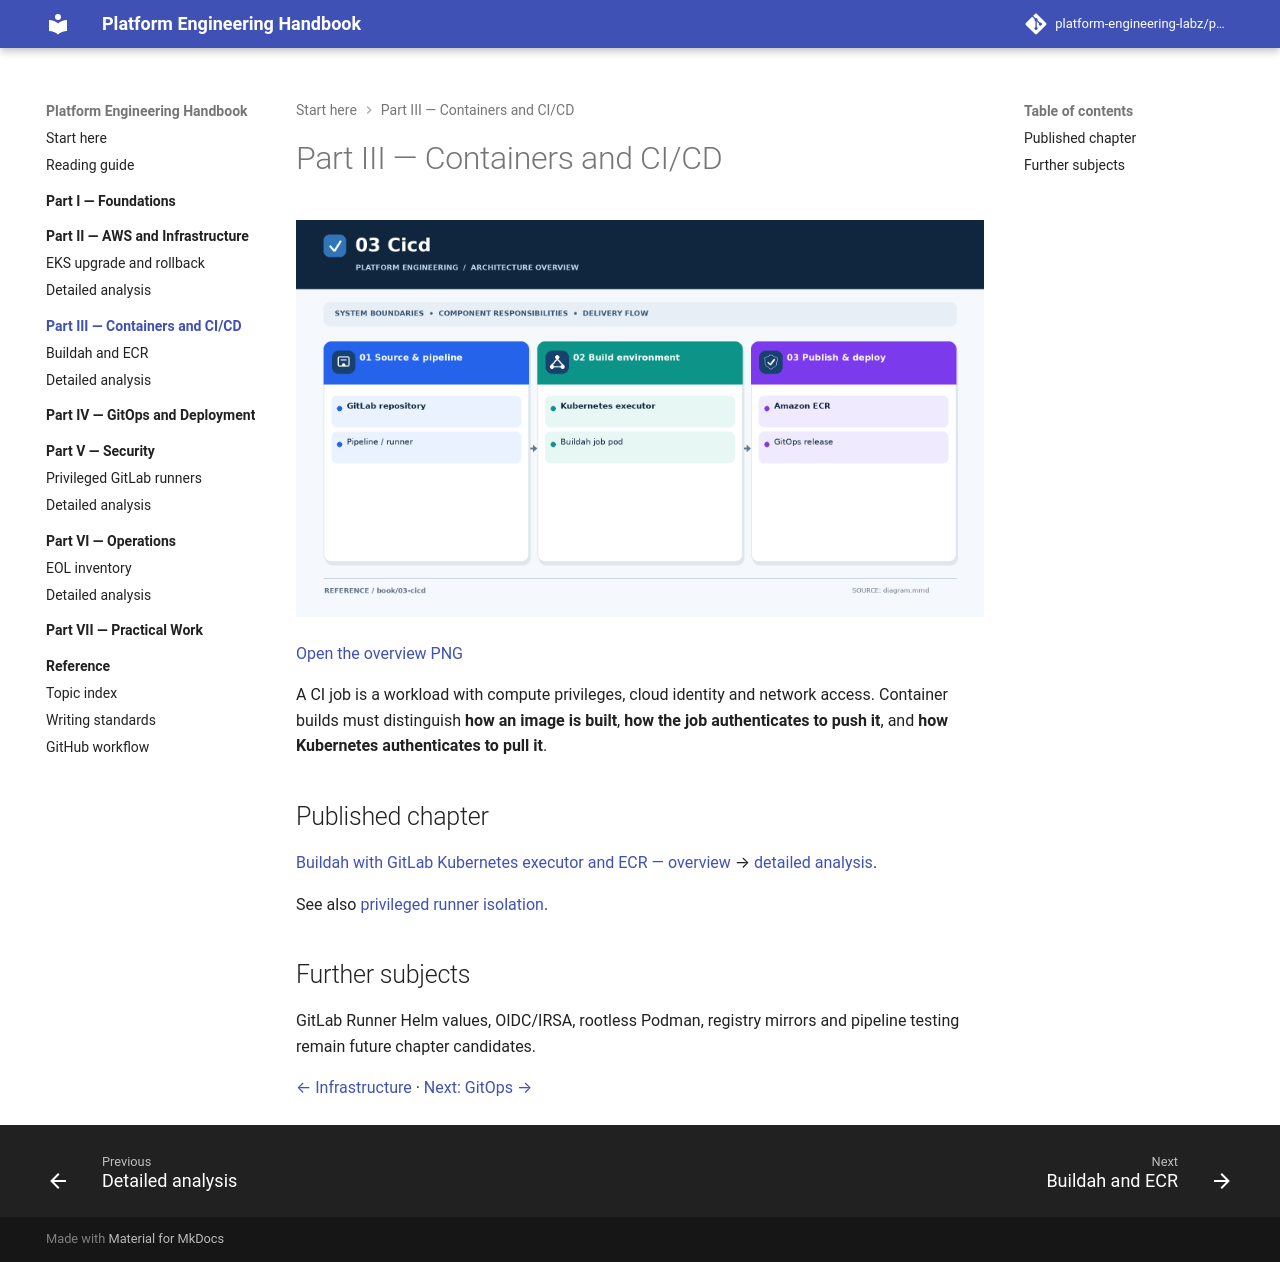

repository: platform-engineering-labz/platform-engineering · page: book/03-cicd/index.html · generator: mkdocs

# Part III — Containers and CI/CD

![Buildah and ECR image build](diagram.png)

[Open the overview PNG](diagram.png)

A CI job is a workload with compute privileges, cloud identity and network access. Container builds must distinguish **how an image is built**, **how the job authenticates to push it**, and **how Kubernetes authenticates to pull it**.

## Published chapter
[Buildah with GitLab Kubernetes executor and ECR — overview](../../engineering-reference/guides/gitlab/kubernetes-runner-buildah-ecr/README.md) → [detailed analysis](../../engineering-reference/guides/gitlab/kubernetes-runner-buildah-ecr/details.md).

See also [privileged runner isolation](../../engineering-reference/guides/security/privileged-gitlab-runners/README.md).

## Further subjects
GitLab Runner Helm values, OIDC/IRSA, rootless Podman, registry mirrors and pipeline testing remain future chapter candidates.

[← Infrastructure](../02-infrastructure/README.md) · [Next: GitOps →](../04-gitops/README.md)
